Dataset: processed_data (GitHub, rjaswal1634/EfficientNetwithSeperableConvolution). Classes: cloudy, desert, green area, water.

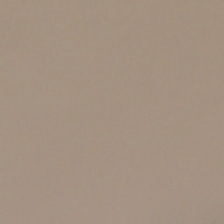
Label: cloudy

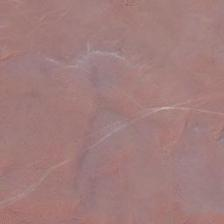
Label: desert

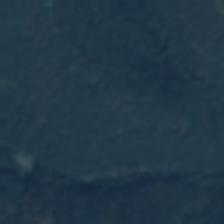
Label: green area

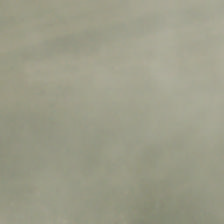
Label: cloudy

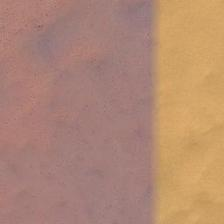
Label: desert

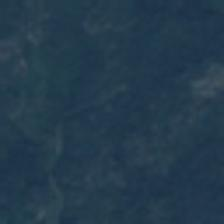
Label: green area
